5-way image classification set "dataset" from GitHub (gabrieldgf4/insect-leaf-predation-dataset); label vocabulary: caterpillar, gastropod, grasshopper, green cow, healthy leaf.

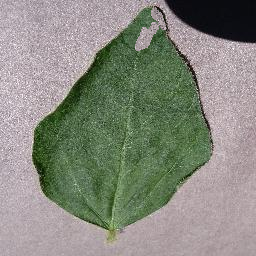
Label: caterpillar

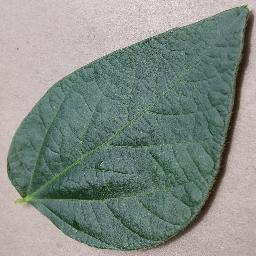
Label: healthy leaf

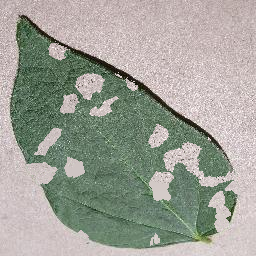
Label: grasshopper

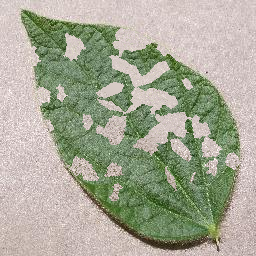
Label: gastropod

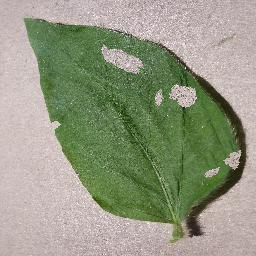
Label: green cow

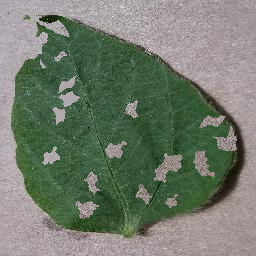
Label: gastropod
